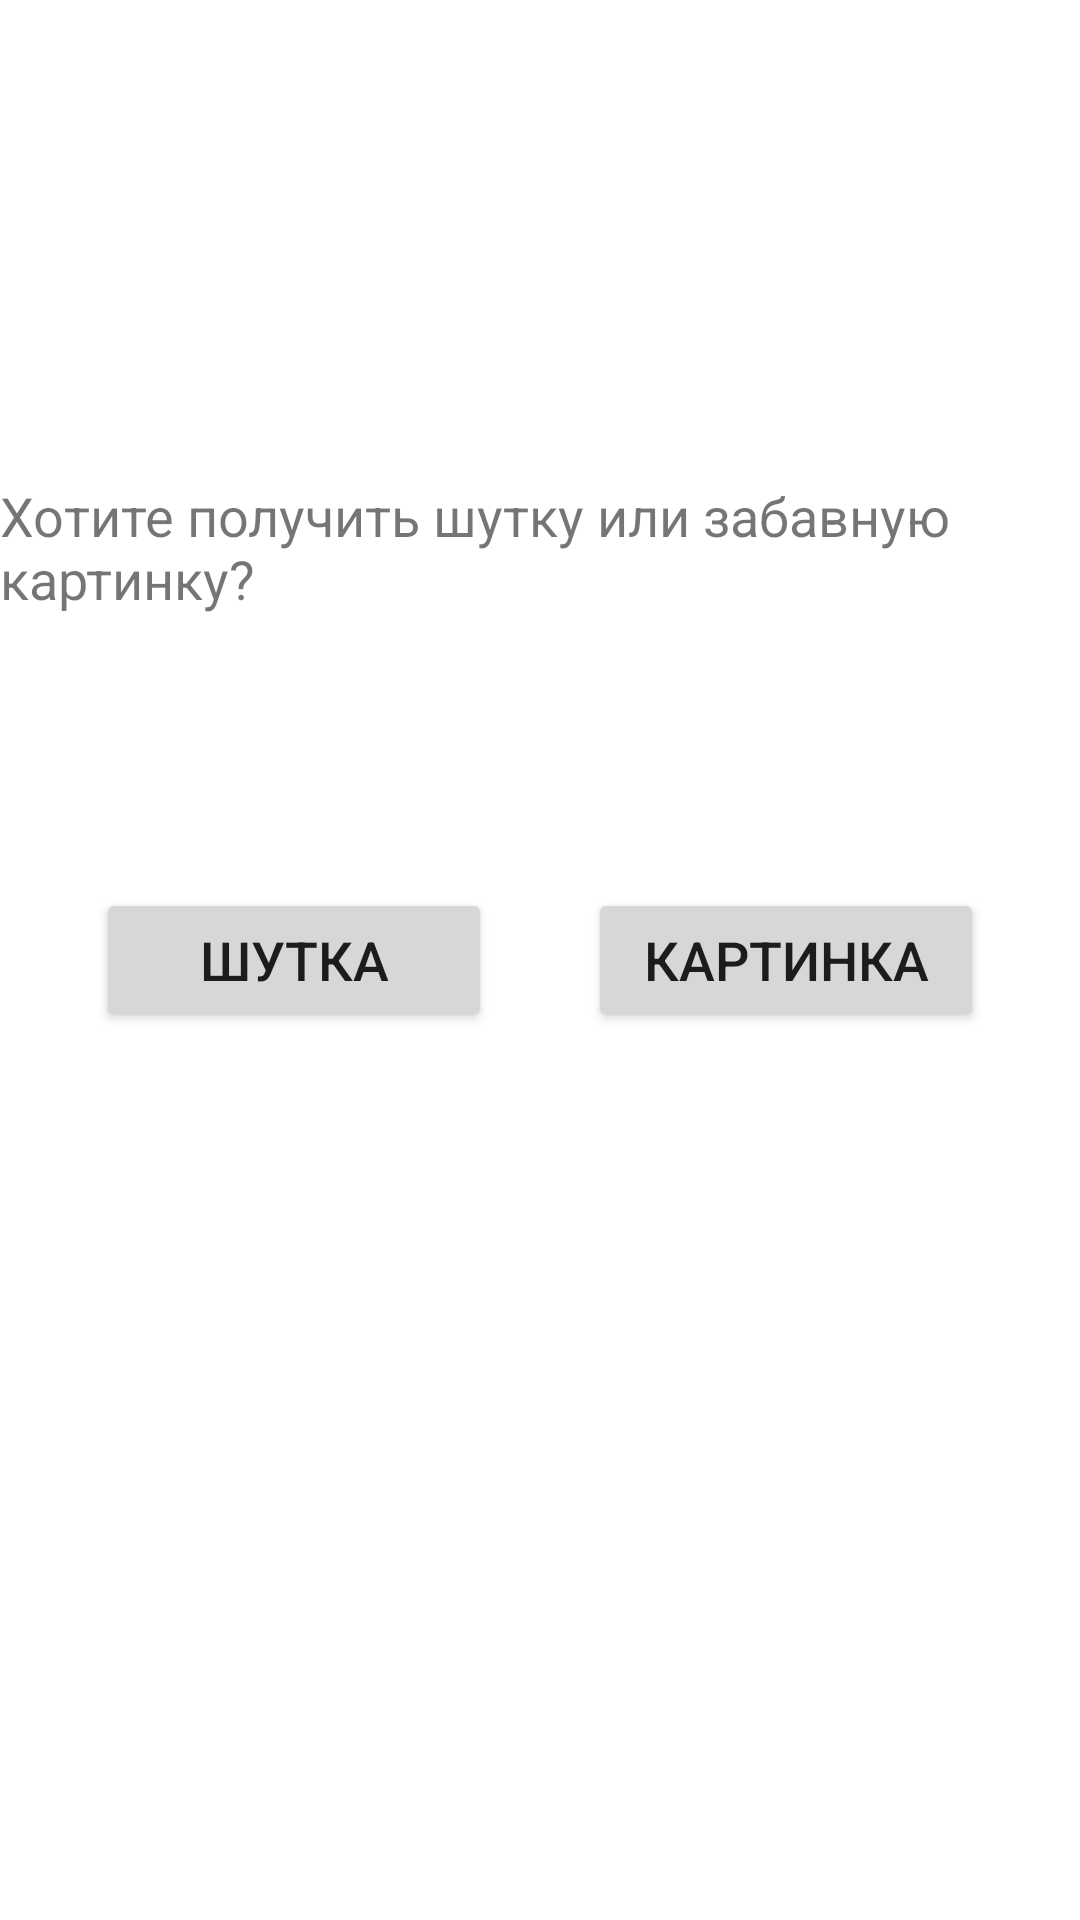

Produce the Android XML layout that renders to this screen, including the resource entries it uses.
<!-- AndroidManifest.xml: application theme Theme.Day -->
<!-- res/layout/activity_main2.xml -->
<?xml version="1.0" encoding="utf-8"?>

<androidx.constraintlayout.widget.ConstraintLayout xmlns:android="http://schemas.android.com/apk/res/android"
    xmlns:app="http://schemas.android.com/apk/res-auto"
    xmlns:tools="http://schemas.android.com/tools"
    android:layout_width="match_parent"
    android:layout_height="match_parent"
    tools:context=".MainActivity2">

    <Button
        android:id="@+id/button"
        android:layout_width="0dp"
        android:layout_height="wrap_content"
        android:layout_marginStart="32dp"
        android:layout_marginEnd="16dp"
        android:onClick="getText"
        android:text="@string/aJokes"
        android:textSize="18sp"
        app:layout_constraintBottom_toBottomOf="parent"
        app:layout_constraintEnd_toStartOf="@+id/button2"
        app:layout_constraintStart_toStartOf="parent"
        app:layout_constraintTop_toTopOf="parent" />

    <TextView
        android:id="@+id/textView2"
        android:layout_width="wrap_content"
        android:layout_height="wrap_content"
        android:layout_marginStart="32dp"
        android:layout_marginTop="100dp"
        android:layout_marginEnd="32dp"
        android:layout_marginBottom="32dp"
        android:text="@string/question"
        android:textSize="18sp"
        app:layout_constraintBottom_toTopOf="@+id/button"
        app:layout_constraintEnd_toEndOf="parent"
        app:layout_constraintStart_toStartOf="parent"
        app:layout_constraintTop_toTopOf="parent"
        app:layout_constraintVertical_bias="0.504" />

    <Button
        android:id="@+id/button2"
        android:layout_width="0dp"
        android:layout_height="wrap_content"
        android:layout_marginStart="16dp"
        android:layout_marginEnd="32dp"
        android:onClick="getPicture"
        android:text="@string/getPicture"
        android:textSize="18sp"
        app:layout_constraintBottom_toBottomOf="parent"
        app:layout_constraintEnd_toEndOf="parent"
        app:layout_constraintStart_toEndOf="@+id/button"
        app:layout_constraintTop_toTopOf="parent" />
</androidx.constraintlayout.widget.ConstraintLayout>
<!-- resources referenced by this layout -->
<resources>
  <string name="aJokes">Шутка</string>
  <string name="getPicture">Картинка</string>
  <string name="question">Хотите получить шутку или забавную картинку?</string>
  <style name="Theme.Day" parent="Theme.MaterialComponents.DayNight.DarkActionBar">
          
          <item name="colorPrimary">@color/purple_500</item>
          <item name="colorPrimaryVariant">@color/purple_700</item>
          <item name="colorOnPrimary">@color/white</item>
          
          <item name="colorSecondary">@color/teal_200</item>
          <item name="colorSecondaryVariant">@color/teal_700</item>
          <item name="colorOnSecondary">@color/black</item>
          
          <item name="android:statusBarColor" tools:targetApi="l">?attr/colorPrimaryVariant</item>
          
      </style>
  <!-- not gathered from this repository: default colours our renderer supplied (Android Studio template values) -->
  <color name="purple_500">#FF6200EE</color>
  <color name="purple_700">#FF3700B3</color>
  <color name="teal_200">#FF03DAC5</color>
  <color name="teal_700">#FF018786</color>
  <color name="black">#FF000000</color>
  <color name="white">#FFFFFFFF</color>
</resources>
